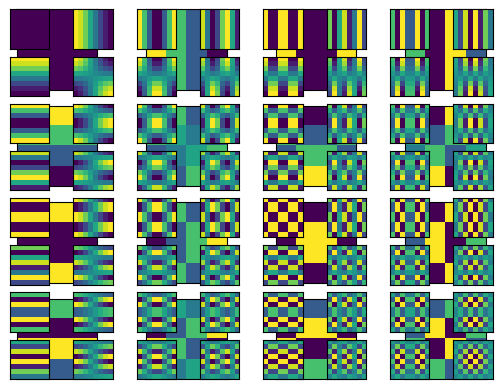

Here is the Python script that generated this plot: (Note: this script raises an exception after producing the figure.)
# -*- coding: utf-8 -*-
"""

"""

import numpy as np
import scipy
import scipy.ndimage
import math 
pi=math.pi
import time
import matplotlib.pyplot as plt




        
"""
Matrices de cuantización, estándares y otras
"""

    
Q_Luminance=np.array([
[16 ,11, 10, 16, 124, 140, 151, 161],
[12, 12, 14, 19, 126, 158, 160, 155],
[14, 13, 16, 24, 140, 157, 169, 156],
[14, 17, 22, 29, 151, 187, 180, 162],
[18, 22, 37, 56, 168, 109, 103, 177],
[24, 35, 55, 64, 181, 104, 113, 192],
[49, 64, 78, 87, 103, 121, 120, 101],
[72, 92, 95, 98, 112, 100, 103, 199]])

Q_Chrominance=np.array([
[17, 18, 24, 47, 99, 99, 99, 99],
[18, 21, 26, 66, 99, 99, 99, 99],
[24, 26, 56, 99, 99, 99, 99, 99],
[47, 66, 99, 99, 99, 99, 99, 99],
[99, 99, 99, 99, 99, 99, 99, 99],
[99, 99, 99, 99, 99, 99, 99, 99],
[99, 99, 99, 99, 99, 99, 99, 99],
[99, 99, 99, 99, 99, 99, 99, 99]])

def Q_matrix(r=1):
    m=np.zeros((8,8))
    for i in range(8):
        for j in range(8):
            m[i,j]=(1+i+j)*r
    return m

"""
Implementar la DCT (Discrete Cosine Transform) 
y su inversa para bloques NxN

dct_bloque(p,N)
idct_bloque(p,N)

p bloque NxN

"""

def construir_C(N):
    C = np.zeros((N, N))
    for i in range(N):
        for j in range(N):
            if i == 0:
                C[i, j] = math.sqrt(1/N)
            else:
                C[i, j] = math.sqrt(2/N) * math.cos( (2*j + 1)*i*pi/(2*N) )
    return C

C = construir_C(8)

# np.tensordot
def dct_bloque(p):
    bloque_trans = np.tensordot(np.tensordot(C, p, 1), np.transpose(C), 1)
    return bloque_trans

def idct_bloque(p):
    bloque_original = np.tensordot(np.tensordot(np.transpose(C), p, 1), C, 1)
    return bloque_original


"""
Reproducir los bloques base de la transformación para los casos N=4,8
Ver imágenes adjuntas.
"""

aux = 4
k = 1
while k < 3:
    N = aux*k
    x = 1
    C = construir_C(N)
    for i in range(N):
        for j in range(N):
            plt.subplot(N, N, x)
            bloque_base = np.tensordot(C[i], np.transpose(C[j]), 0)
            plt.imshow(bloque_base)
            plt.xticks([])
            plt.yticks([])
            x += 1
    plt.show()
    k+=1


"""
Implementar la función jpeg_gris(imagen_gray) que: 
1. dibuje el resultado de aplicar la DCT y la cuantización 
(y sus inversas) a la imagen de grises 'imagen_gray' 

2. haga una estimación de la ratio de compresión
según los coeficientes nulos de la transformación: 
(#coeficientes/#coeficientes no nulos).

3. haga una estimación del error
Sigma=np.sqrt(sum(sum((imagen_gray-imagen_jpeg)**2)))/np.sqrt(sum(sum((imagen_gray)**2)))


"""


def jpeg_gris(imagen_gray):

    (n_orig, m_orig) = imagen_gray.shape
    aux = n_orig%8
    aux2 = m_orig%8
    imagen_jpeg = np.copy(imagen_gray)
    if aux != 0:
        num_reps_fila = 8 - aux
        imagen_jpeg = np.vstack(imagen_jpeg, np.tile(imagen_jpeg[-1, :], (num_reps_fila, 1)) )
    if aux2 != 0:
        num_reps_col = 8 - aux2
        imagen_jpeg = np.hstack(imagen_jpeg, np.tile(imagen_jpeg[:, -1, None], (1, num_reps_col)) )
    (n, m) = imagen_jpeg.shape
    coef_no_nulos = 0
    for i in range(0, n, 8):
        for j in range(0, m, 8):
            bloque = imagen_jpeg[i:i+8, j:j+8]
            bloque = dct_bloque(bloque - 128)
            for k in range(8):
                for l in range(8):
                    bloque[k, l] = np.floor(bloque[k, l]/Q_Luminance[k, l] + 0.5)
                    coef_no_nulos += (bloque[k, l] != 0)
                    bloque[k, l] = bloque[k, l] * Q_Luminance[k, l] 
            imagen_jpeg[i:i+8, j:j+8] = idct_bloque(bloque) + 128
    imagen_jpeg = imagen_jpeg[0:n_orig, 0:m_orig]
    
    ratio_compresion = (n*m)/coef_no_nulos
    Sigma = np.sqrt(sum(sum((imagen_gray-imagen_jpeg)**2)))/np.sqrt(sum(sum((imagen_gray)**2)))
    plt.imshow(imagen_jpeg, cmap=plt.cm.gray)
    titulo = 'Ratio de compresión: ' + str('%.5f' % ratio_compresion) + \
        '\nError: ' + str('%.5f' % Sigma)
    plt.title(titulo, fontsize=10)
    plt.xticks([])
    plt.yticks([])
    plt.show()
    return imagen_jpeg
    

"""
Implementar la función jpeg_color(imagen_color) que: 
1. dibuje el resultado de aplicar la DCT y la cuantización 
(y sus inversas) a la imagen RGB 'imagen_color' 

2. haga una estimación de la ratio de compresión
según los coeficientes nulos de la transformación: 
(#coeficientes/#coeficientes no nulos).

3. haga una estimación del error para cada una de las componentes RGB
Sigma=np.sqrt(sum(sum((imagen_color-imagen_jpeg)**2)))/np.sqrt(sum(sum((imagen_color)**2)))

"""

def jpeg_color(imagen_color):

    (n_orig, m_orig, _) = imagen_color.shape
    aux = n_orig%8
    aux2 = m_orig%8
    imagen_jpeg = np.copy(imagen_color)
    if aux != 0:
        num_reps_fila = 8 - aux
        fila_replicar = imagen_jpeg[-1, None, :, :]
        repeticiones = np.tile(fila_replicar, (num_reps_fila, 1, 1))
        imagen_jpeg = np.vstack((imagen_jpeg, repeticiones))
    if aux2 != 0:
        num_reps_col = 8 - aux2
        columna_replicar = imagen_jpeg[:, -1, None, :]
        repeticiones = np.tile(columna_replicar, (1, num_reps_col, 1))
        imagen_jpeg = np.hstack((imagen_jpeg, repeticiones))
    (n, m, _) = imagen_jpeg.shape
    # Hasta este punto solo es para ajustar la imagen en caso que las dimensiones no sean múltiplo de 8
    # También hago una copia de la imagen original para no perderla
    
    coef_no_nulos = 0
    for i in range(0, n, 8):
        for j in range(0, m, 8):
            bloque = imagen_jpeg[i:i+8, j:j+8]
            R = bloque[:, :, 0]
            G = bloque[:, :, 1]
            B = bloque[:, :, 2]
            Y = 0.299*R + 0.587*G + 0.114*B
            C_b = -0.1687*R - 0.3313*G + 0.5*B + 128
            C_r = 0.5*R - 0.4187*G - 0.0813*B + 128
            Y = dct_bloque(Y - 128)
            C_b = dct_bloque(C_b - 128)
            C_r = dct_bloque(C_r - 128)
            for k in range(8): # Recorro el bloque y aplico la cuantización
                for l in range(8):
                    Y[k, l] = np.floor(Y[k, l]/Q_Luminance[k, l] + 0.5)
                    C_b[k, l] = np.floor(C_b[k, l]/Q_Chrominance[k, l] + 0.5)
                    C_r[k, l] = np.floor(C_r[k, l]/Q_Chrominance[k, l] + 0.5)

                    coef_no_nulos += (Y[k, l] != 0) + (C_b[k, l] != 0) + (C_r[k, l] != 0)

                    Y[k, l] = Y[k, l] * Q_Luminance[k, l] 
                    C_b[k, l] = C_b[k, l] * Q_Chrominance[k, l]
                    C_r[k, l] = C_r[k, l] * Q_Chrominance[k, l]

            Y = idct_bloque(Y) + 128
            C_b = idct_bloque(C_b) + 128
            C_r = idct_bloque(C_r) + 128
            R = Y + 1.402 * (C_r - 128)
            G = Y - 0.71414 * (C_r - 128) - 0.34414 * (C_b - 128)
            B = Y + 1.772 * (C_b - 128)
            imagen_jpeg[i:i+8, j:j+8, 0] = R
            imagen_jpeg[i:i+8, j:j+8, 1] = G
            imagen_jpeg[i:i+8, j:j+8, 2] = B

 
    imagen_jpeg = imagen_jpeg[0:n_orig, 0:m_orig, :] # Recupero el tamaño original de la imagen
    imagen_jpeg = imagen_jpeg.astype(np.int64)
    imagen_color = imagen_color.astype(np.int64)
    ratio_compresion = (n*m*3)/coef_no_nulos
    Sigma=np.sqrt(sum(sum((imagen_color-imagen_jpeg)**2)))/np.sqrt(sum(sum((imagen_color)**2)))

    plt.imshow(imagen_jpeg.astype(np.uint8))
    titulo = 'Ratio de compresión: ' + str('%.5f' % ratio_compresion) + \
        '\nError R: ' + str('%.5f' % Sigma[0]) + '\nError G: ' + str('%.5f' % Sigma[1]) + \
        '\nError B: ' + str('%.5f' % Sigma[2])
    plt.title(titulo, fontsize=10)
    plt.xticks([])
    plt.yticks([])
    plt.show()
    return imagen_jpeg

"""
#--------------------------------------------------------------------------
Imagen de GRISES

#--------------------------------------------------------------------------
"""


### .astype es para que lo lea como enteros de 32 bits, si no se
### pone lo lee como entero positivo sin signo de 8 bits uint8 y por ejemplo al 
### restar 128 puede devolver un valor positivo mayor que 128

mandril_gray=scipy.ndimage.imread('mandril_gray.png').astype(np.int32)

start= time.clock()
mandril_jpeg=jpeg_gris(mandril_gray)
end= time.clock()
print("tiempo",(end-start))


"""
#--------------------------------------------------------------------------
Imagen COLOR
#--------------------------------------------------------------------------
"""
## Aplico.astype pero después lo convertiré a 
## uint8 para dibujar y a int64 para calcular el error

mandril_color=scipy.misc.imread('mandril_color.png').astype(np.int32)



start= time.clock()
mandril_jpeg=jpeg_color(mandril_color)     
end= time.clock()
print("tiempo",(end-start))
     
       









